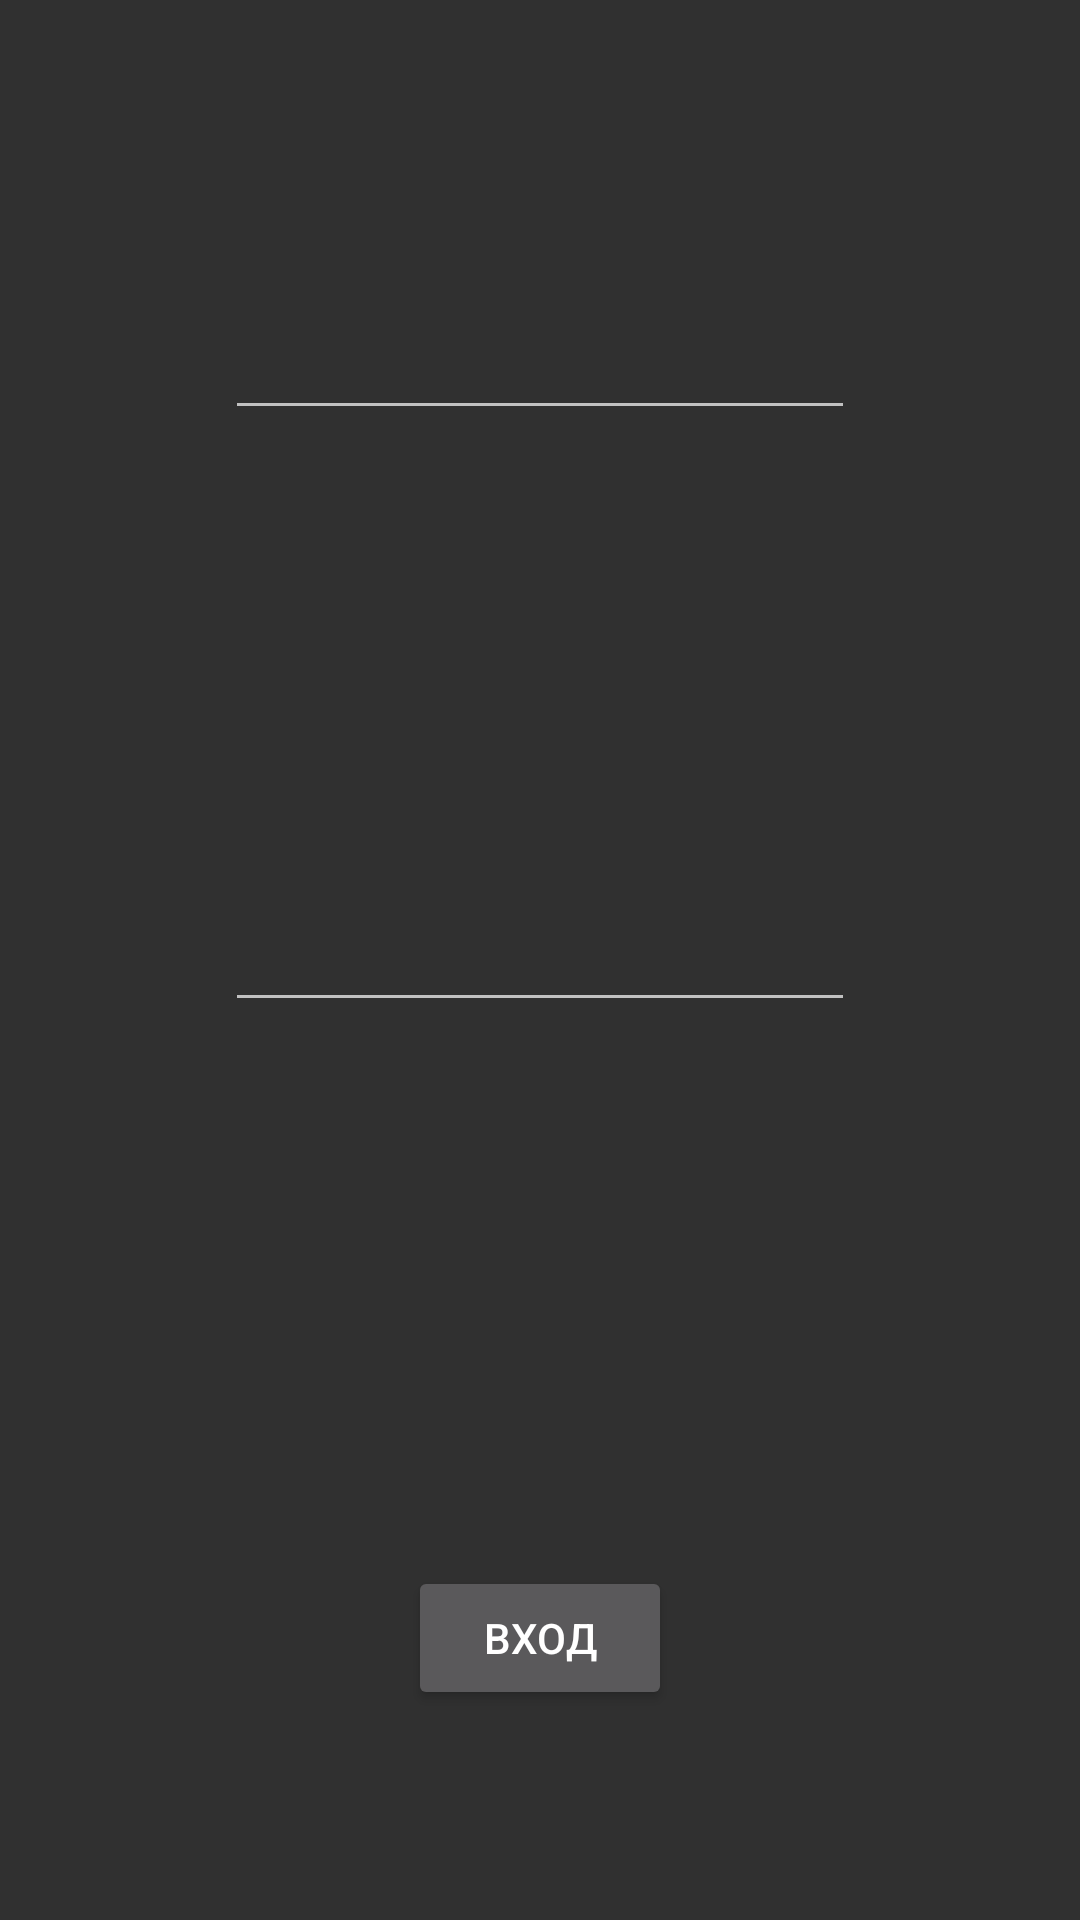

Produce the Android XML layout that renders to this screen, including the resource entries it uses.
<!-- AndroidManifest.xml: activity theme Theme.AppCompat.DialogWhenLarge -->
<!-- res/layout/activity_login.xml -->
<RelativeLayout xmlns:android="http://schemas.android.com/apk/res/android"
    xmlns:tools="http://schemas.android.com/tools"
    android:layout_width="match_parent"
    android:layout_height="match_parent"
    android:paddingBottom="@dimen/activity_vertical_margin"
    android:paddingLeft="@dimen/activity_horizontal_margin"
    android:paddingRight="@dimen/activity_horizontal_margin"
    android:paddingTop="@dimen/activity_vertical_margin"
    tools:context="com.marlboro.message.LoginActivity" >

    <Button
        android:id="@+id/buttonlog"
        android:layout_width="wrap_content"
        android:layout_height="wrap_content"
        android:layout_alignParentBottom="true"
        android:layout_centerHorizontal="true"
        android:layout_marginBottom="70dp"
        android:text="Вход" />

    <EditText
        android:id="@+id/editlo"
        android:layout_width="wrap_content"
        android:layout_height="wrap_content"
        android:layout_alignParentTop="true"
        android:layout_centerHorizontal="true"
        android:layout_marginTop="102dp"
        android:ems="10"
        android:inputType="text" />

    <EditText
        android:id="@+id/editpa"
        android:layout_width="wrap_content"
        android:layout_height="wrap_content"
        android:layout_alignLeft="@+id/editlo"
        android:layout_centerVertical="true"
        android:ems="10"
        android:inputType="textPassword" />

</RelativeLayout>
<!-- resources referenced by this layout -->
<resources>

</resources>
